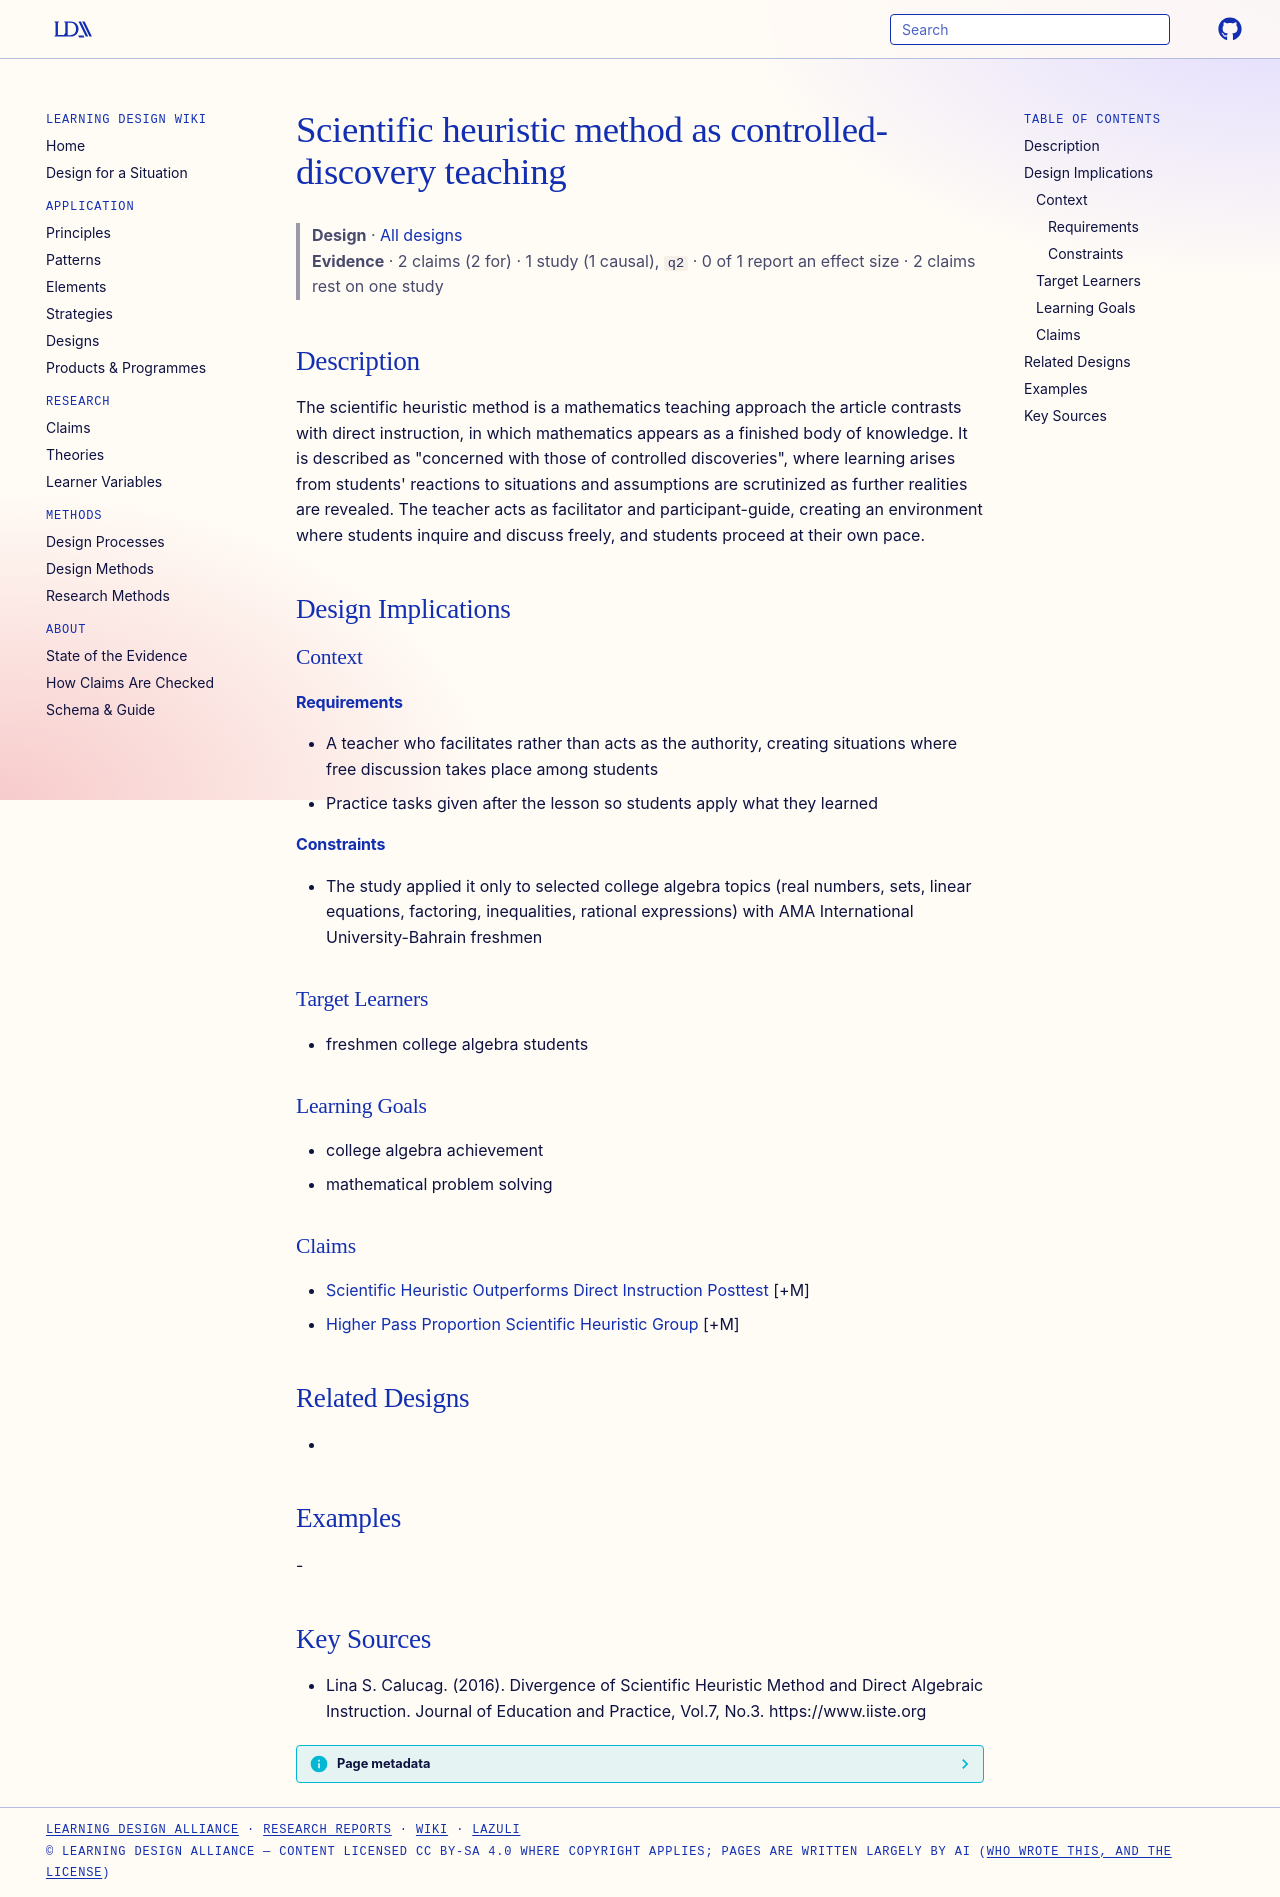

repository: Learning-Design-Alliance/learning-wiki · page: designs/scientific-heuristic-method-controlled-discovery/index.html · generator: mkdocs

---
type: design
id: scientific-heuristic-method-controlled-discovery
title: Scientific heuristic method as controlled-discovery teaching
description: The scientific heuristic method is a mathematics teaching approach the article contrasts with direct instruction, in which mathematics appears as a finished body of knowledge.
status: review
generated:
  by: "process:settle-candidates"
  at: 2026-11-01
sources:
  - id: lina-s-calucag-2016
    resource: "https://www.iiste.org"
    title: "Lina S. Calucag. (2016). Divergence of Scientific Heuristic Method and Direct Algebraic Instruction. Journal of Education and Practice, Vol.7, No.3. https://www.iiste.org"
    author: Lina S. Calucag
---

# Scientific heuristic method as controlled-discovery teaching

> **Design** · [All designs](index.md)
> **Evidence** · 2 claims (2 for) · 1 study (1 causal), `q2` · 0 of 1 report an effect size · 2 claims rest on one study

## Description
The scientific heuristic method is a mathematics teaching approach the article contrasts with direct instruction, in which mathematics appears as a finished body of knowledge. It is described as "concerned with those of controlled discoveries", where learning arises from students' reactions to situations and assumptions are scrutinized as further realities are revealed. The teacher acts as facilitator and participant-guide, creating an environment where students inquire and discuss freely, and students proceed at their own pace.

## Design Implications

### Context
#### Requirements
- A teacher who facilitates rather than acts as the authority, creating situations where free discussion takes place among students
- Practice tasks given after the lesson so students apply what they learned
#### Constraints
- The study applied it only to selected college algebra topics (real numbers, sets, linear equations, factoring, inequalities, rational expressions) with AMA International University-Bahrain freshmen

### Target Learners
- freshmen college algebra students

### Learning Goals
- college algebra achievement
- mathematical problem solving

### Claims
- [Scientific Heuristic Outperforms Direct Instruction Posttest](../claims/scientific-heuristic-outperforms-direct-instruction-posttest.md) [+M]
- [Higher Pass Proportion Scientific Heuristic Group](../claims/higher-pass-proportion-scientific-heuristic-group.md) [+M]

## Related Designs
- 

## Examples
-

## Key Sources
- Lina S. Calucag. (2016). Divergence of Scientific Heuristic Method and Direct Algebraic Instruction. Journal of Education and Practice, Vol.7, No.3. https://www.iiste.org
